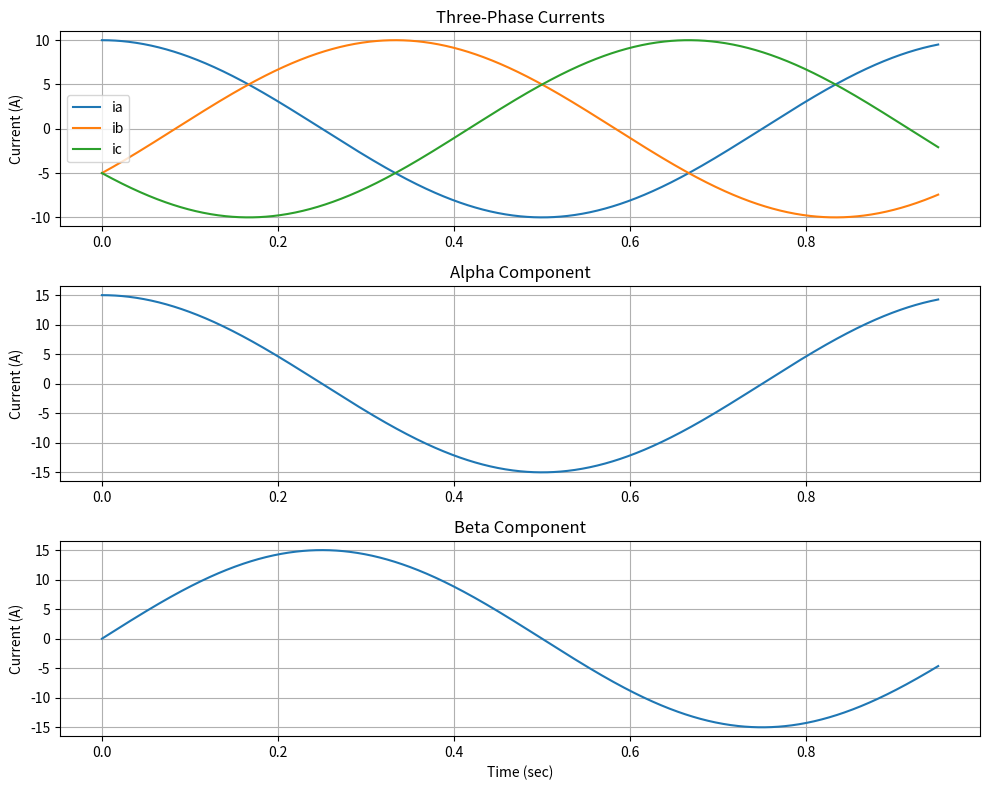
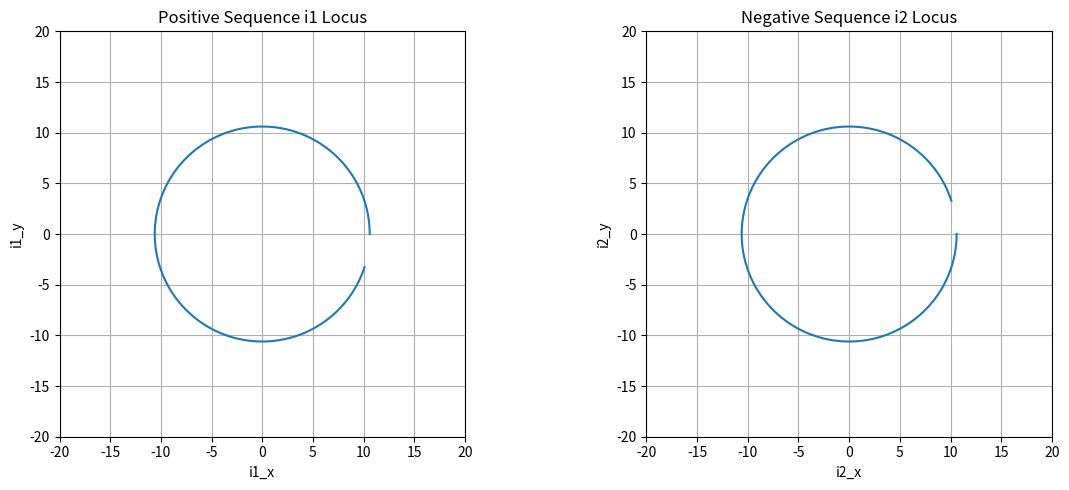

Write the Python code that produced these figures, in order.
"""
Space Vector Transformation (abc → αβ → i1, i2)
Converted from s2.mdl to Python

Transforms three-phase currents to:
- Alpha-beta components (stationary reference frame)
- Positive sequence (i1) and negative sequence (i2) components
"""
import numpy as np
import matplotlib.pyplot as plt

def clarke_transform(ia, ib, ic):
    """
    Clarke transformation: abc → αβ0

    [i_alpha]   [1    -1/2      -1/2    ] [ia]
    [i_beta ] = [0  sqrt(3)/2  -sqrt(3)/2] [ib]
    [i_0    ]   [1/2   1/2       1/2    ] [ic]

    Returns: (i_alpha, i_beta, i_0)
    """
    i_alpha = ia - 0.5 * ib - 0.5 * ic
    i_beta = (np.sqrt(3)/2) * (ib - ic)
    i_0 = 0.5 * (ia + ib + ic)

    return i_alpha, i_beta, i_0

def sequence_components(i_alpha, i_beta):
    """
    Separate alpha-beta into positive and negative sequence

    Positive sequence (i1):
    i1_x = (i_alpha + 0) / 2
    i1_y = (i_beta + 0) / 2

    Negative sequence (i2):
    i2_x = (i_alpha - 0) / 2
    i2_y = (-i_beta + 0) / 2

    Returns: (i1_x, i1_y, i2_x, i2_y)
    """
    # For balanced systems, these simplify to:
    i1_x = i_alpha / np.sqrt(2)
    i1_y = i_beta / np.sqrt(2)
    i2_x = i_alpha / np.sqrt(2)
    i2_y = -i_beta / np.sqrt(2)

    return i1_x, i1_y, i2_x, i2_y

def simulate_space_vectors(m=1, alpha=0, n=-1, tstop=0.95):
    """
    Simulate three-phase currents and compute space vectors

    Parameters:
    - m: harmonic order for m component
    - alpha: attenuation factor (0 for constant, >0 for spiral)
    - n: harmonic order for n component (negative to disable)
    - tstop: simulation time

    Phase currents:
    iam = 10*exp(-alpha*t)*cos(m*2*pi*t)
    ibm = 10*exp(-alpha*t)*cos(m*(2*pi*t - 2*pi/3))
    icm = 10*exp(-alpha*t)*cos(m*(2*pi*t + 2*pi/3))
    """
    # Time vector
    t = np.linspace(0, tstop, 1000)
    omega = 2 * np.pi

    # Phase currents with m harmonic component
    iam = 10 * np.exp(-alpha * t) * np.cos(m * omega * t)
    ibm = 10 * np.exp(-alpha * t) * np.cos(m * (omega * t - 2*np.pi/3))
    icm = 10 * np.exp(-alpha * t) * np.cos(m * (omega * t + 2*np.pi/3))

    # Add n harmonic component if n > 0
    if n > 0:
        iam += (10/n) * np.cos(2*n*omega*t)
        ibm += (10/n) * np.cos(2*n*omega*t - 2*n*np.pi/3)
        icm += (10/n) * np.cos(2*n*omega*t + 2*n*np.pi/3)

    # Clarke transformation
    i_alpha, i_beta, i_0 = clarke_transform(iam, ibm, icm)

    # Sequence components
    i1_x, i1_y, i2_x, i2_y = sequence_components(i_alpha, i_beta)

    return t, iam, ibm, icm, i_alpha, i_beta, i1_x, i1_y, i2_x, i2_y

def plot_results(t, iam, ibm, icm, i_alpha, i_beta, i1_x, i1_y, i2_x, i2_y):
    """
    Plot space vector transformation results
    """
    # Time domain plots
    fig1, axes = plt.subplots(3, 1, figsize=(10, 8))

    axes[0].plot(t, iam, label='ia')
    axes[0].plot(t, ibm, label='ib')
    axes[0].plot(t, icm, label='ic')
    axes[0].set_ylabel('Current (A)')
    axes[0].set_title('Three-Phase Currents')
    axes[0].legend()
    axes[0].grid(True)

    axes[1].plot(t, i_alpha, label='i_alpha')
    axes[1].set_ylabel('Current (A)')
    axes[1].set_title('Alpha Component')
    axes[1].grid(True)

    axes[2].plot(t, i_beta, label='i_beta')
    axes[2].set_ylabel('Current (A)')
    axes[2].set_xlabel('Time (sec)')
    axes[2].set_title('Beta Component')
    axes[2].grid(True)

    plt.tight_layout()

    # Space vector plots
    fig2, (ax1, ax2) = plt.subplots(1, 2, figsize=(12, 5))

    ax1.plot(i1_x, i1_y, '-', linewidth=1.5)
    ax1.set_xlim([-20, 20])
    ax1.set_ylim([-20, 20])
    ax1.set_aspect('equal')
    ax1.set_xlabel('i1_x')
    ax1.set_ylabel('i1_y')
    ax1.set_title('Positive Sequence i1 Locus')
    ax1.grid(True)

    ax2.plot(i2_x, i2_y, '-', linewidth=1.5)
    ax2.set_xlim([-20, 20])
    ax2.set_ylim([-20, 20])
    ax2.set_aspect('equal')
    ax2.set_xlabel('i2_x')
    ax2.set_ylabel('i2_y')
    ax2.set_title('Negative Sequence i2 Locus')
    ax2.grid(True)

    plt.tight_layout()
    plt.show()

def interactive_mode():
    """
    Interactive mode for exploring different harmonic combinations
    """
    repeat_run = 'Y'

    while repeat_run.upper() == 'Y':
        print('\n' + '='*60)
        print('Space Vector Transformation')
        print('='*60)
        print('\nPhase currents:')
        print('iam = 10*exp(-alpha*t)*cos(m*2*pi*t)')
        print('ibm = 10*exp(-alpha*t)*cos(m*(2*pi*t - 2*pi/3))')
        print('icm = 10*exp(-alpha*t)*cos(m*(2*pi*t + 2*pi/3))')

        m = float(input('\nEnter value of m > '))

        print('\nEnter attenuation factor for m component')
        print('  For constant amplitude, enter 0')
        print('  For spiral effect, use 0.2')
        alpha = float(input('Enter attenuation factor alpha > '))

        print('\nNext enter the harmonic number n')
        print('  Enter any negative number if you do not want that component')
        print('\nian = (10/n)*cos(2*n*pi*t)')
        print('ibn = (10/n)*cos(2*n*pi*t - 2*n*pi/3)')
        print('icn = (10/n)*cos(2*n*pi*t + 2*n*pi/3)')
        n = float(input('Enter value of n > '))

        # Run simulation
        t, iam, ibm, icm, i_alpha, i_beta, i1_x, i1_y, i2_x, i2_y = \
            simulate_space_vectors(m, alpha, n)

        # Plot results
        plot_results(t, iam, ibm, icm, i_alpha, i_beta, i1_x, i1_y, i2_x, i2_y)

        repeat_run = input('\nRepeat with new system condition? Y/N: ')
        if not repeat_run:
            repeat_run = 'N'

    plt.close('all')

if __name__ == "__main__":
    print("Space Vector Transformation (abc → αβ → i1, i2)")
    print("\nRunning example with m=1, alpha=0, n=-1...")

    # Example run
    t, iam, ibm, icm, i_alpha, i_beta, i1_x, i1_y, i2_x, i2_y = \
        simulate_space_vectors(m=1, alpha=0, n=-1, tstop=0.95)

    plot_results(t, iam, ibm, icm, i_alpha, i_beta, i1_x, i1_y, i2_x, i2_y)

    # Uncomment to run interactive mode:
    # interactive_mode()
